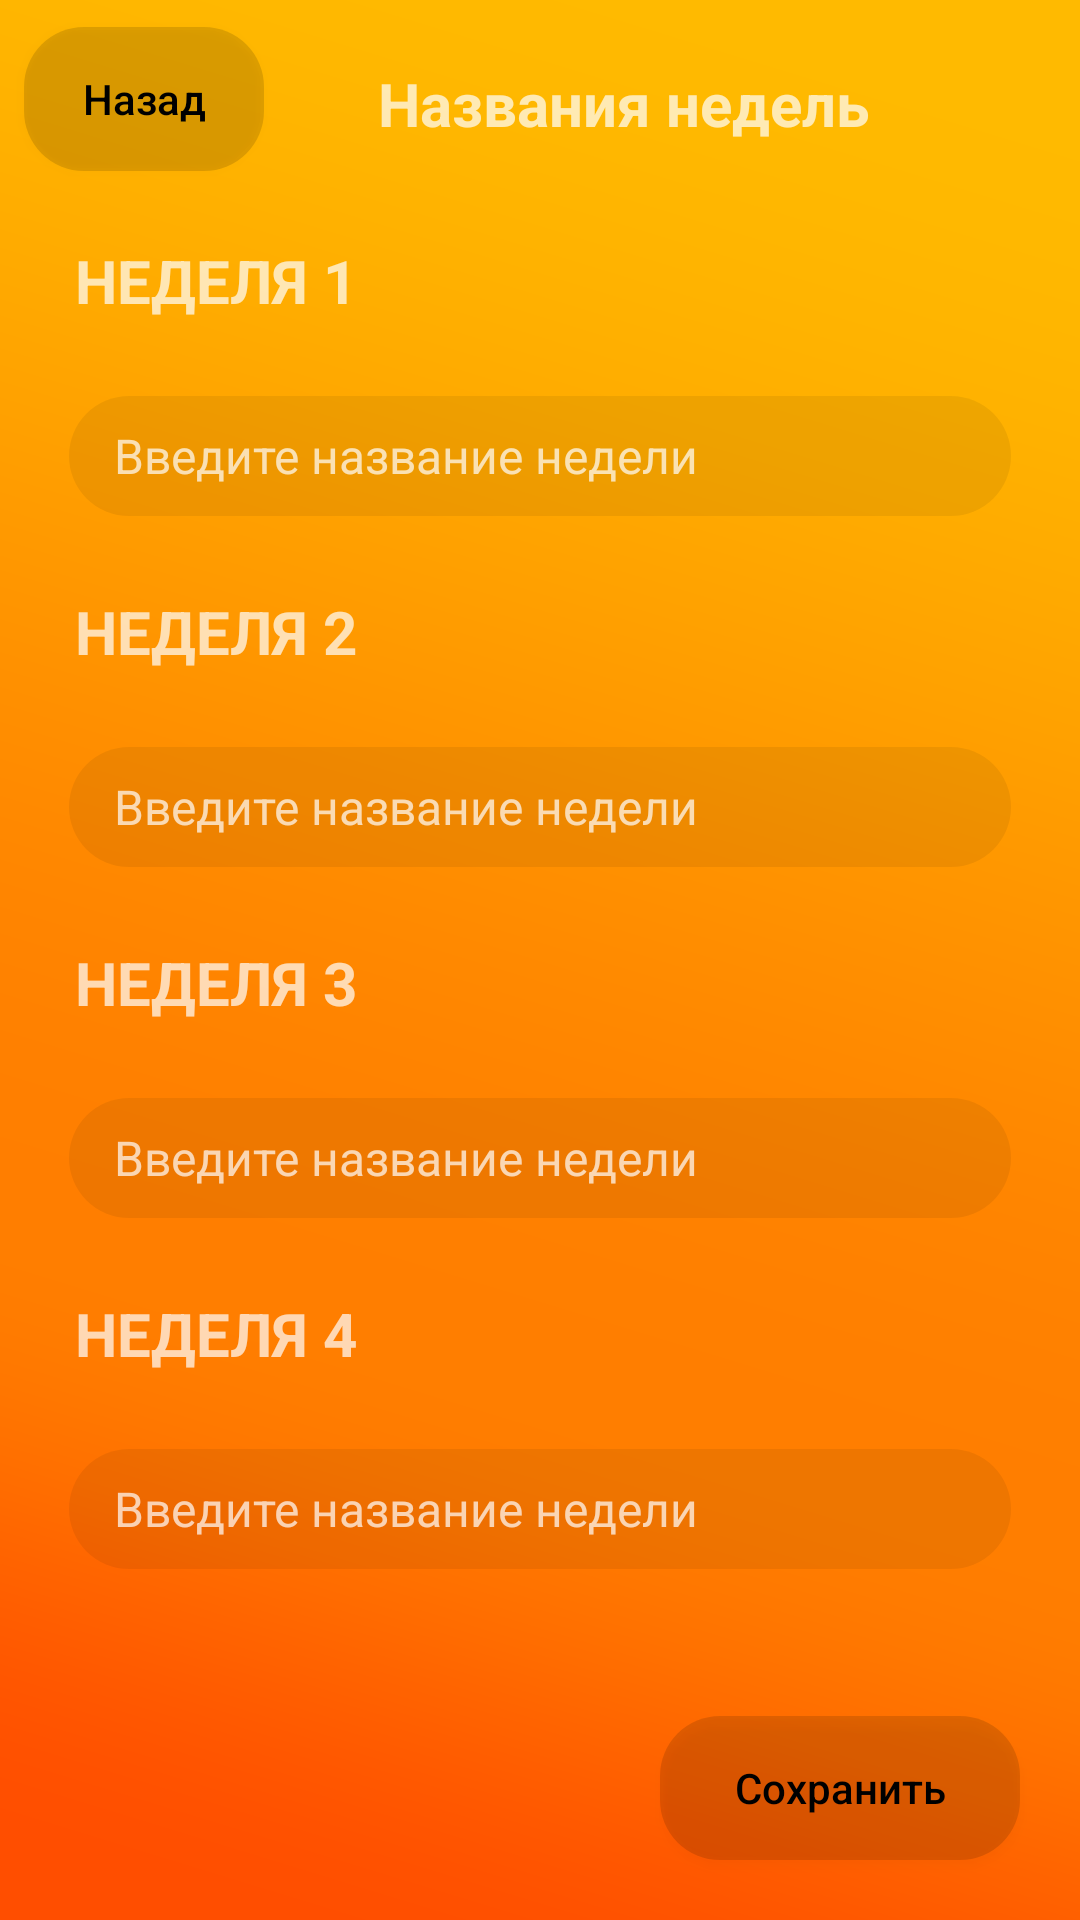

Android layout source for this screen:
<!-- AndroidManifest.xml: application theme Theme.MySchedule -->
<!-- res/layout/activity_week_names.xml -->
<?xml version="1.0" encoding="utf-8"?>
<RelativeLayout xmlns:android="http://schemas.android.com/apk/res/android"
    xmlns:tools="http://schemas.android.com/tools"
    android:layout_width="match_parent"
    android:layout_height="match_parent"
    android:background="@drawable/gradient"
    tools:context=".RegisterActivity">


    <TextView
        android:id="@+id/textview1"
        android:layout_width="wrap_content"
        android:layout_height="wrap_content"
        android:layout_alignParentStart="true"
        android:layout_alignParentTop="true"
        android:layout_centerHorizontal="true"
        android:layout_marginStart="126dp"
        android:layout_marginTop="21dp"
        android:text="Названия недель"
        android:textSize="20sp"
        android:textStyle="bold" />

    <TextView
        android:id="@+id/WeekText1"
        android:layout_width="wrap_content"
        android:layout_height="wrap_content"
        android:layout_alignParentStart="true"
        android:layout_alignParentTop="true"
        android:layout_centerHorizontal="true"
        android:layout_marginStart="25dp"
        android:layout_marginTop="80dp"
        android:text="НЕДЕЛЯ 1"
        android:textSize="20sp"
        android:textStyle="bold" />

    <EditText
        android:id="@+id/WeekNameFirst1"
        android:layout_width="280dp"
        android:layout_height="40dp"
        android:layout_below="@+id/WeekText1"
        android:layout_alignParentStart="true"
        android:layout_alignParentEnd="true"
        android:layout_marginStart="23dp"
        android:layout_marginTop="25dp"
        android:layout_marginEnd="23dp"
        android:background="@drawable/edittext_rounded_background"
        android:ems="10"
        android:hint="Введите название недели"
        android:inputType="textPersonName"
        android:paddingStart="15dp"
        android:paddingEnd="15dp"
        android:textSize="16dp" />

    <TextView
        android:id="@+id/WeekText2"
        android:layout_width="wrap_content"
        android:layout_height="wrap_content"
        android:layout_below="@+id/WeekNameFirst1"
        android:layout_alignParentStart="true"
        android:layout_centerHorizontal="true"
        android:layout_marginStart="25dp"
        android:layout_marginTop="25dp"
        android:text="НЕДЕЛЯ 2"
        android:textSize="20sp"
        android:textStyle="bold" />

    <EditText
        android:id="@+id/WeekNameFirst2"
        android:layout_width="280dp"
        android:layout_height="40dp"
        android:layout_below="@+id/WeekText2"
        android:layout_alignParentStart="true"
        android:layout_alignParentEnd="true"
        android:layout_marginStart="23dp"
        android:layout_marginTop="25dp"
        android:layout_marginEnd="23dp"
        android:background="@drawable/edittext_rounded_background"
        android:ems="10"
        android:hint="Введите название недели"
        android:inputType="textPersonName"
        android:paddingStart="15dp"
        android:paddingEnd="15dp"
        android:textSize="16dp" />

    <TextView
        android:id="@+id/WeekText3"
        android:layout_width="wrap_content"
        android:layout_height="wrap_content"
        android:layout_below="@+id/WeekNameFirst2"
        android:layout_alignParentStart="true"
        android:layout_centerHorizontal="true"
        android:layout_marginStart="25dp"
        android:layout_marginTop="25dp"
        android:text="НЕДЕЛЯ 3"
        android:textSize="20sp"
        android:textStyle="bold" />

    <EditText
        android:id="@+id/WeekNameFirst3"
        android:layout_width="280dp"
        android:layout_height="40dp"
        android:layout_below="@+id/WeekText3"
        android:layout_alignParentStart="true"
        android:layout_alignParentEnd="true"
        android:layout_marginStart="23dp"
        android:layout_marginTop="25dp"
        android:layout_marginEnd="23dp"
        android:background="@drawable/edittext_rounded_background"
        android:ems="10"
        android:hint="Введите название недели"
        android:inputType="textPersonName"
        android:paddingStart="15dp"
        android:paddingEnd="15dp"
        android:textSize="16dp" />

    <TextView
        android:id="@+id/WeekText4"
        android:layout_width="wrap_content"
        android:layout_height="wrap_content"
        android:layout_below="@+id/WeekNameFirst3"
        android:layout_alignParentStart="true"
        android:layout_centerHorizontal="true"
        android:layout_marginStart="25dp"
        android:layout_marginTop="25dp"
        android:text="НЕДЕЛЯ 4"
        android:textSize="20sp"
        android:textStyle="bold" />

    <EditText
        android:id="@+id/WeekNameFirst4"
        android:layout_width="280dp"
        android:layout_height="40dp"
        android:layout_below="@+id/WeekText4"
        android:layout_alignParentStart="true"
        android:layout_alignParentEnd="true"
        android:layout_marginStart="23dp"
        android:layout_marginTop="25dp"
        android:layout_marginEnd="23dp"
        android:background="@drawable/edittext_rounded_background"
        android:ems="10"
        android:hint="Введите название недели"
        android:inputType="textPersonName"
        android:paddingStart="15dp"
        android:paddingEnd="15dp"
        android:textSize="16dp" />


    <Button
        android:id="@+id/SaveBtn"
        android:layout_width="120dp"
        android:layout_height="wrap_content"
        android:layout_alignParentEnd="true"
        android:layout_alignParentBottom="true"
        android:layout_marginEnd="20dp"
        android:layout_marginBottom="20dp"
        android:background="@drawable/rounded_button3"
        android:text="Сохранить"
        android:textAllCaps="false"
        android:textColor="@color/black" />

    <Button
        android:id="@+id/BackBtn"
        android:layout_width="80dp"
        android:layout_height="wrap_content"
        android:layout_alignParentStart="true"
        android:layout_alignParentTop="true"
        android:layout_marginStart="8dp"
        android:layout_marginTop="9dp"
        android:background="@drawable/rounded_button3"
        android:text="Назад"
        android:textAllCaps="false"
        android:textColor="@color/black" />

</RelativeLayout>
<!-- resources referenced by this layout -->
<resources>
  <color name="black">#FF000000</color>
  <!-- drawable edittext_rounded_background (drawable) -->
  <?xml version="1.0" encoding="utf-8"?>
  <shape xmlns:android="http://schemas.android.com/apk/res/android">
      <solid android:color="#11000000"/> 
      <corners android:radius="20dp"/> 
  </shape>
  <!-- drawable gradient: png bitmap (drawable, 30402 bytes) -->
  <!-- drawable rounded_button3 (drawable) -->
  <?xml version="1.0" encoding="utf-8"?>
  <shape xmlns:android="http://schemas.android.com/apk/res/android">
      <corners
          android:topRightRadius="20dp"
          android:bottomRightRadius="20dp"
          android:topLeftRadius="20dp"
          android:bottomLeftRadius="20dp" />
      <solid android:color="#21000000" />
  </shape>
  <style name="Theme.MySchedule" parent="android:Theme.Material.NoActionBar" />
</resources>
